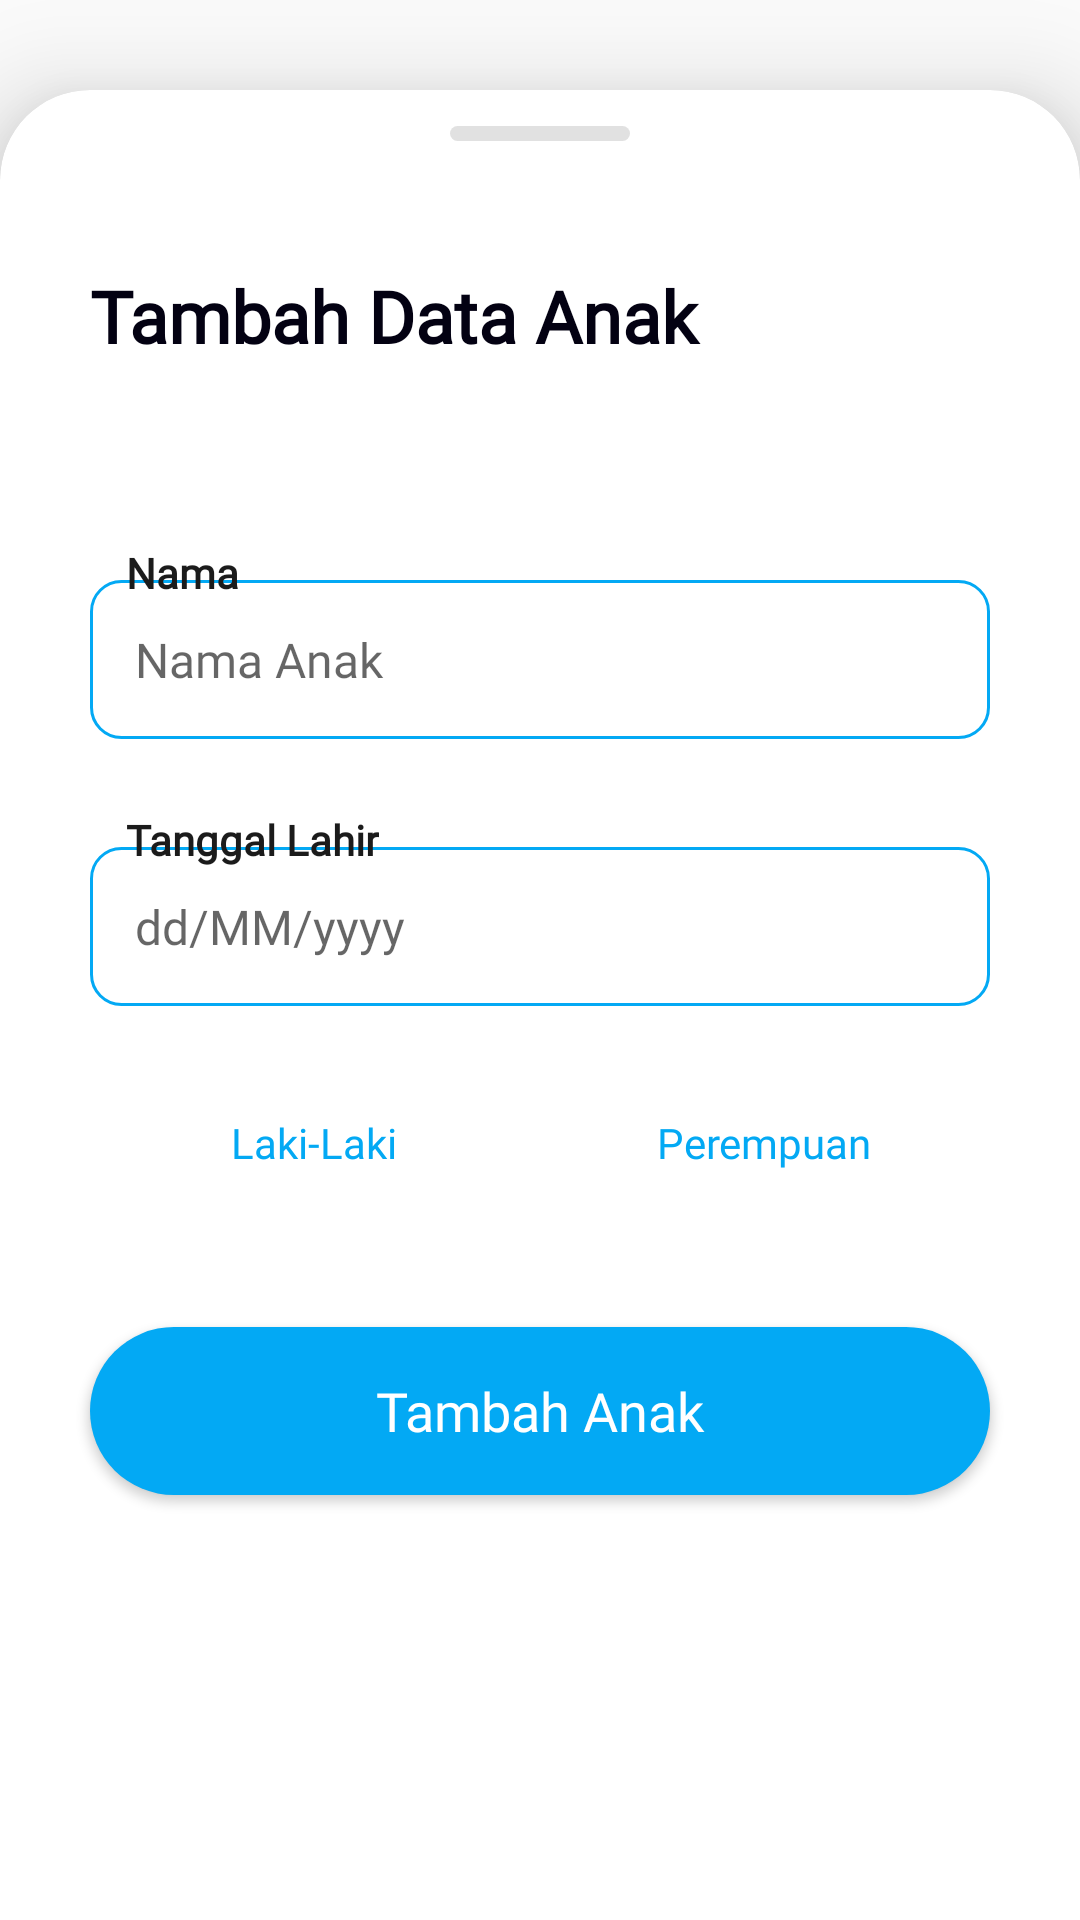

Write the Android layout XML for this screen, with the resource values it uses.
<!-- AndroidManifest.xml: application theme Theme.Postari -->
<!-- res/layout/fragment_add_anak.xml -->
<?xml version="1.0" encoding="utf-8"?>
<androidx.constraintlayout.widget.ConstraintLayout xmlns:android="http://schemas.android.com/apk/res/android"
    xmlns:app="http://schemas.android.com/apk/res-auto"
    android:id="@+id/bottom_sheet"
    android:layout_width="match_parent"
    android:layout_height="match_parent"
    android:background="#00000000"
    app:behavior_hideable="true"
    app:layout_behavior="@string/view_pager_bottom_sheet_behavior">

    <LinearLayout
        android:layout_width="match_parent"
        android:layout_height="match_parent">

        <androidx.cardview.widget.CardView
            android:layout_width="match_parent"
            android:layout_height="match_parent"
            android:layout_marginBottom="-30dp"
            android:layout_marginTop="30dp"
            app:cardCornerRadius="30dp"
            app:cardElevation="20dp">

            <LinearLayout
                android:layout_width="match_parent"
                android:layout_height="match_parent"
                android:orientation="vertical">

                <LinearLayout
                    android:layout_width="60dp"
                    android:layout_height="5dp"
                    android:layout_gravity="center"
                    android:layout_margin="12dp"
                    android:background="@drawable/slide_indicator" />

                <ScrollView
                    android:layout_width="match_parent"
                    android:layout_height="match_parent"
                    android:nestedScrollingEnabled="true">
                    <LinearLayout
                        android:layout_width="match_parent"
                        android:layout_height="wrap_content"
                        android:orientation="vertical"
                        android:paddingBottom="60dp">
                        <TextView
                            android:id="@+id/title"
                            android:layout_width="match_parent"
                            android:layout_height="wrap_content"
                            android:layout_marginHorizontal="30dp"
                            android:layout_marginTop="30dp"
                            android:fontFamily="@font/mitr_regular"
                            android:text="Tambah Data Anak"
                            android:textColor="#030112"
                            android:textSize="24sp"
                            android:textStyle="bold" />
                        <RelativeLayout
                            android:layout_width="match_parent"
                            android:layout_height="65dp"
                            android:layout_marginHorizontal="30dp"
                            android:layout_marginTop="60dp">

                            <EditText
                                android:id="@+id/name"
                                android:layout_width="match_parent"
                                android:layout_height="match_parent"
                                android:layout_marginTop="12dp"
                                android:background="@drawable/layouting"
                                android:fontFamily="@font/mitr_regular"
                                android:hint="Nama Anak"
                                android:inputType="textCapWords"
                                android:textSize="16sp" />

                            <TextView
                                android:layout_width="wrap_content"
                                android:layout_height="wrap_content"
                                android:layout_marginLeft="12dp"
                                android:background="@drawable/background_label"
                                android:fontFamily="@font/mitr_regular"
                                android:text="Nama"
                                android:textColor="#1b1b1b"
                                android:textSize="14sp"
                                android:textStyle="bold" />
                        </RelativeLayout>
                        <RelativeLayout
                            android:layout_width="match_parent"
                            android:layout_height="65dp"
                            android:layout_marginHorizontal="30dp"
                            android:layout_marginTop="24dp">

                            <EditText
                                android:id="@+id/birthdate"
                                android:layout_width="match_parent"
                                android:layout_height="match_parent"
                                android:layout_marginTop="12dp"
                                android:background="@drawable/layouting"
                                android:editable="false"
                                android:fontFamily="@font/mitr_regular"
                                android:hint="dd/MM/yyyy"
                                android:textSize="16sp" />
                            <TextView
                                android:layout_width="wrap_content"
                                android:layout_height="wrap_content"
                                android:layout_marginLeft="12dp"
                                android:background="@drawable/background_label"
                                android:fontFamily="@font/mitr_regular"
                                android:text="Tanggal Lahir"
                                android:textColor="#1b1b1b"
                                android:textSize="14sp"
                                android:textStyle="bold" />
                        </RelativeLayout>
                        <RadioGroup
                            android:id="@+id/rggender"
                            android:layout_width="match_parent"
                            android:layout_height="wrap_content"
                            android:layout_marginHorizontal="30dp"
                            android:layout_marginTop="24dp"
                            android:orientation="horizontal">

                            <RadioButton
                                android:id="@+id/rl"
                                android:layout_width="match_parent"
                                android:layout_height="wrap_content"
                                android:layout_weight="1"
                                android:background="@drawable/radio_background"
                                android:button="@android:color/transparent"
                                android:fontFamily="@font/mitr_regular"
                                android:padding="12dp"
                                android:text="Laki-Laki"
                                android:gravity="center"
                                android:textColor="@drawable/radio_text"
                                android:textSize="14sp" />

                            <RadioButton
                                android:id="@+id/rp"
                                android:layout_width="match_parent"
                                android:layout_height="wrap_content"
                                android:layout_marginStart="10dp"
                                android:layout_marginEnd="10dp"
                                android:layout_weight="1"
                                android:background="@drawable/radio_background"
                                android:button="@android:color/transparent"
                                android:fontFamily="@font/mitr_regular"
                                android:padding="12dp"
                                android:text="Perempuan"
                                android:gravity="center"
                                android:textColor="@drawable/radio_text"
                                android:textSize="14sp"/>
                        </RadioGroup>
                        <Button
                            android:id="@+id/btn_add"
                            android:layout_width="match_parent"
                            android:layout_height="56dp"
                            android:layout_marginTop="40dp"
                            android:layout_marginBottom="10dp"
                            android:layout_marginHorizontal="30dp"
                            android:background="@drawable/button_background"
                            android:text="Tambah Anak"
                            android:textAllCaps="false"
                            android:textColor="#ffffff"
                            android:fontFamily="@font/mitr_regular"
                            android:textSize="18sp"/>
                    </LinearLayout>
                </ScrollView>
            </LinearLayout>
        </androidx.cardview.widget.CardView>
    </LinearLayout>
</androidx.constraintlayout.widget.ConstraintLayout>
<!-- resources referenced by this layout -->
<resources>
  <!-- drawable button_background (drawable) -->
  <?xml version="1.0" encoding="utf-8"?>
  <shape xmlns:android="http://schemas.android.com/apk/res/android" >
      <solid android:color="#03A9F4" />
  
      <corners android:radius="100dp" />
  </shape>
  <!-- drawable layouting (drawable) -->
  <?xml version="1.0" encoding="utf-8"?>
  <shape xmlns:android="http://schemas.android.com/apk/res/android">
      <corners
          android:radius="10dp"
          />
      <solid
          android:color="#ffffff"
          />
      <padding
          android:top="10dp"
          android:right="15dp"
          android:bottom="10dp"
          android:left="15dp"/>
      <stroke
          android:width="1dp"
          android:color="#03A9F4"/>
  </shape>
  <!-- drawable radio_text (drawable) -->
  <selector xmlns:android="http://schemas.android.com/apk/res/android" >
      <item
          android:color="#03A9F4"
          android:state_checked="false" />
      <item
          android:color="@color/white"
          android:state_checked="true" />
  </selector>
  <!-- drawable slide_indicator (drawable) -->
  <?xml version="1.0" encoding="utf-8"?>
  <shape xmlns:android="http://schemas.android.com/apk/res/android" >
      <solid android:color="#36727272" />
  
      <corners android:radius="25dp" />
      <padding
          android:left="10dp"
          android:right="10dp" />
  
  </shape>
  <style name="Theme.Postari" parent="Theme.AppCompat.Light.NoActionBar">
          
          <item name="colorPrimary">@color/purple_500</item>
          <item name="colorPrimaryVariant">#DADADA</item>
          <item name="colorOnPrimary">@color/white</item>
          
          <item name="colorSecondary">@color/teal_200</item>
          <item name="colorSecondaryVariant">@color/teal_700</item>
          <item name="colorOnSecondary">@color/black</item>
          
          <item name="android:statusBarColor" tools:targetApi="l">?attr/colorPrimaryVariant</item>
          
      </style>
  <!-- not gathered from this repository: default colours our renderer supplied (Android Studio template values) -->
  <color name="purple_500">#FF6200EE</color>
  <color name="teal_200">#FF03DAC5</color>
  <color name="teal_700">#FF018786</color>
  <color name="black">#FF000000</color>
  <color name="white">#FFFFFFFF</color>
</resources>
